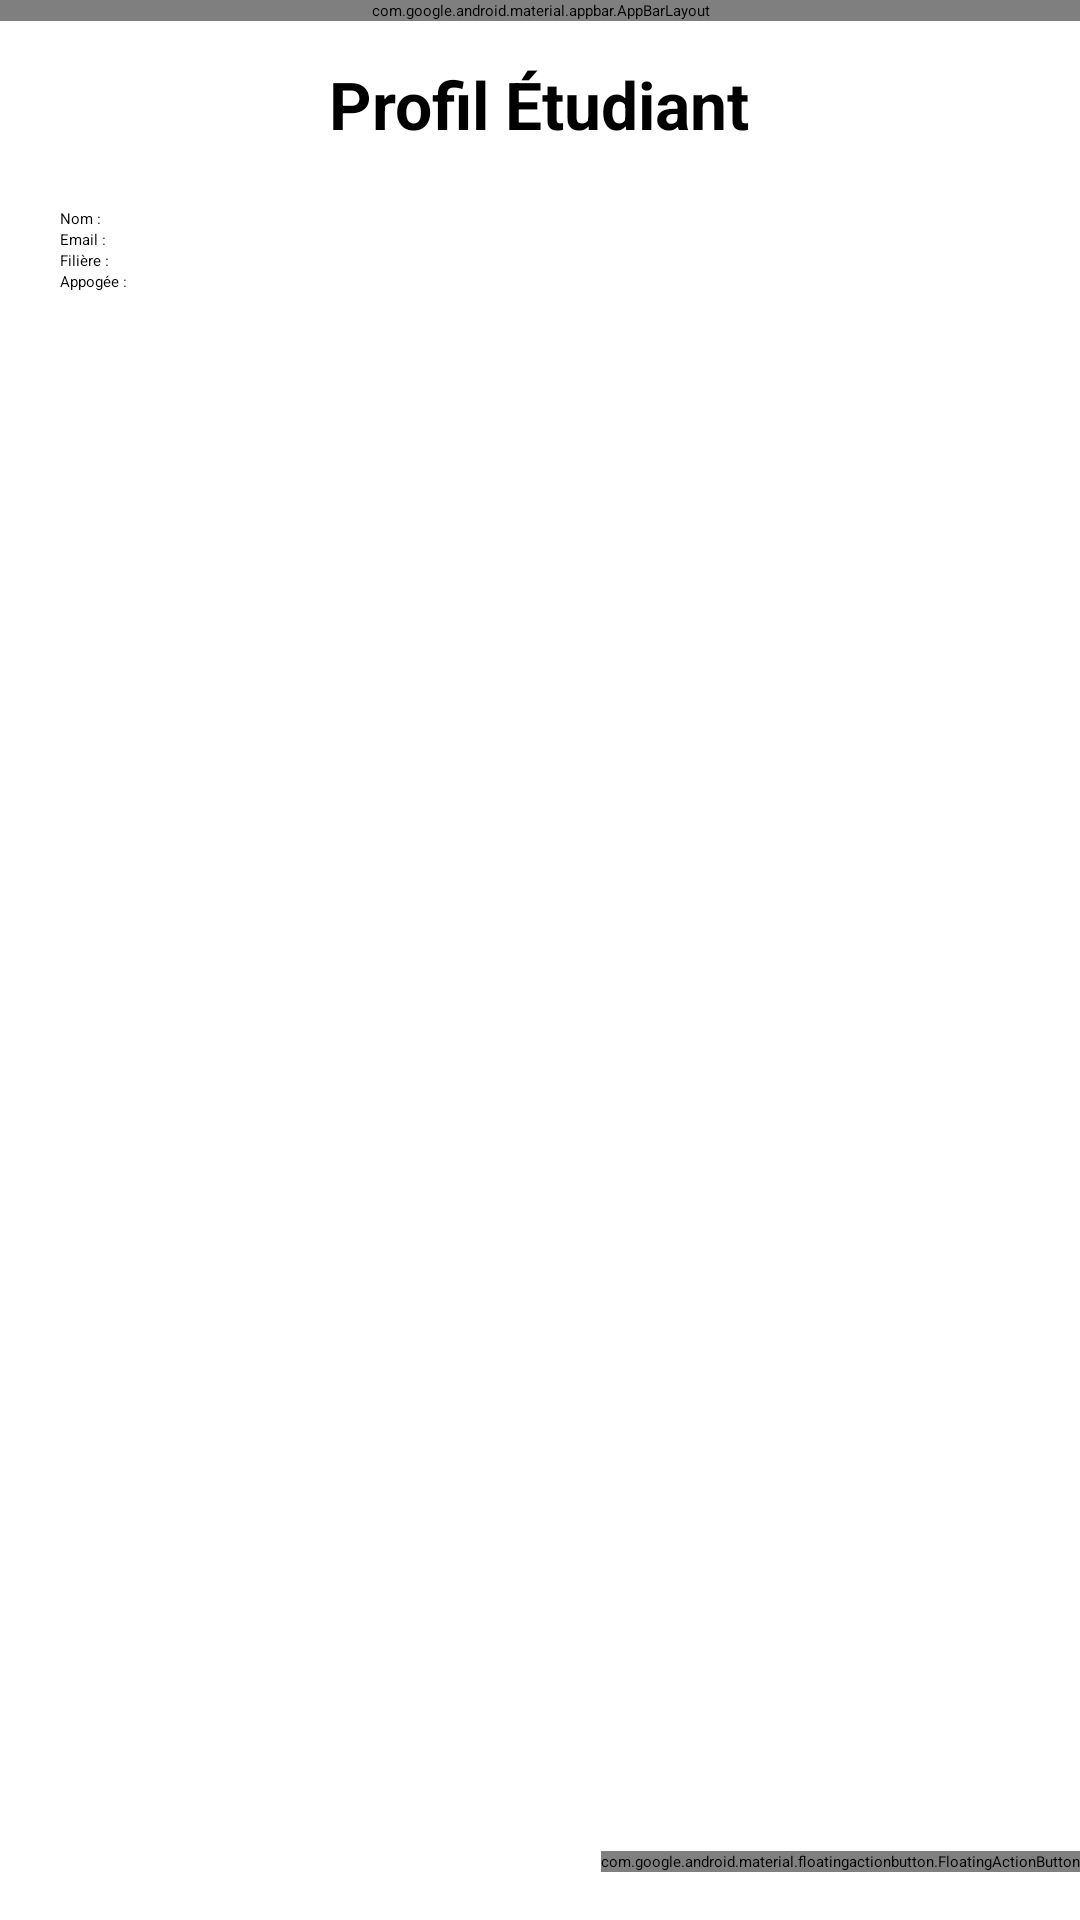

This screen was rendered from an Android layout file. Write that file and the resources it references.
<!-- AndroidManifest.xml: application theme Theme.Frontend -->
<!-- res/layout/activity_etudiant_profile.xml -->
<?xml version="1.0" encoding="utf-8"?>
<androidx.coordinatorlayout.widget.CoordinatorLayout xmlns:android="http://schemas.android.com/apk/res/android"
    xmlns:app="http://schemas.android.com/apk/res-auto"
    xmlns:tools="http://schemas.android.com/tools"
    android:layout_width="match_parent"
    android:layout_height="match_parent"
    android:fitsSystemWindows="true"
    tools:context=".EtudiantProfileActivity">

    <com.google.android.material.appbar.AppBarLayout
        android:layout_width="match_parent"
        android:layout_height="wrap_content"
        android:fitsSystemWindows="true">

        <com.google.android.material.appbar.MaterialToolbar
            android:id="@+id/toolbar"
            android:layout_width="match_parent"
            android:layout_height="?attr/actionBarSize" />

    </com.google.android.material.appbar.AppBarLayout>

    <include layout="@layout/content_etudiant_profile" />

    <com.google.android.material.floatingactionbutton.FloatingActionButton
        android:id="@+id/fab"
        android:layout_width="wrap_content"
        android:layout_height="wrap_content"
        android:layout_gravity="bottom|end"
        android:layout_marginEnd="@dimen/fab_margin"
        android:layout_marginBottom="16dp"
        app:srcCompat="@android:drawable/ic_dialog_email" />

</androidx.coordinatorlayout.widget.CoordinatorLayout>
<!-- res/layout/content_etudiant_profile.xml (included above) -->
<?xml version="1.0" encoding="utf-8"?>
<ScrollView xmlns:android="http://schemas.android.com/apk/res/android"
    android:layout_width="match_parent"
    android:layout_height="match_parent"
    android:padding="20dp">

    <LinearLayout
        android:layout_width="match_parent"
        android:layout_height="wrap_content"
        android:orientation="vertical">

        <TextView
            android:layout_width="wrap_content"
            android:layout_height="wrap_content"
            android:text="Profil Étudiant"
            android:textSize="22sp"
            android:textStyle="bold"
            android:layout_gravity="center"
            android:layout_marginBottom="20dp" />

        <TextView
            android:id="@+id/tvNom"
            android:layout_width="wrap_content"
            android:layout_height="wrap_content"
            android:text="Nom :" />

        <TextView
            android:id="@+id/tvEmail"
            android:layout_width="wrap_content"
            android:layout_height="wrap_content"
            android:text="Email :" />

        <TextView
            android:id="@+id/tvFiliere"
            android:layout_width="wrap_content"
            android:layout_height="wrap_content"
            android:text="Filière :" />

        <TextView
            android:id="@+id/tvAppogee"
            android:layout_width="wrap_content"
            android:layout_height="wrap_content"
            android:text="Appogée :" />

        <Button
            android:id="@+id/btnAjouterProjet"
            android:layout_width="match_parent"
            android:layout_height="wrap_content"
            android:text="Ajouter un projet"
            android:layout_marginTop="20dp"
            android:backgroundTint="#6200EE"
            android:textColor="#FFFFFF"
            android:padding="12dp"
            android:textAllCaps="false"
            android:layout_gravity="center"/>

        
        <LinearLayout
            android:id="@+id/projetContainer"
            android:layout_width="match_parent"
            android:layout_height="wrap_content"
            android:orientation="vertical"
            android:padding="16dp"
            android:background="@drawable/projet_card_background"
            android:layout_marginTop="20dp"
            android:visibility="gone">

            <TextView
                android:id="@+id/tvProjetSujet"
                android:layout_width="wrap_content"
                android:layout_height="wrap_content"
                android:text="Sujet :"
                android:textStyle="bold"/>

            <TextView
                android:id="@+id/tvProjetDescription"
                android:layout_width="wrap_content"
                android:layout_height="wrap_content"
                android:text="Description :" />

            <TextView
                android:id="@+id/tvProjetEntreprise"
                android:layout_width="wrap_content"
                android:layout_height="wrap_content"
                android:text="Entreprise :" />

        </LinearLayout>

    </LinearLayout>

</ScrollView>
<!-- resources referenced by this layout -->
<resources>
  <!-- drawable projet_card_background (drawable) -->
  <?xml version="1.0" encoding="utf-8"?>
  <shape xmlns:android="http://schemas.android.com/apk/res/android"
      android:shape="rectangle">
      <solid android:color="#FFBB86FC"/>
      <corners android:radius="16dp"/>
      <padding
          android:left="8dp"
          android:top="8dp"
          android:right="8dp"
          android:bottom="8dp"/>
  </shape>
</resources>
